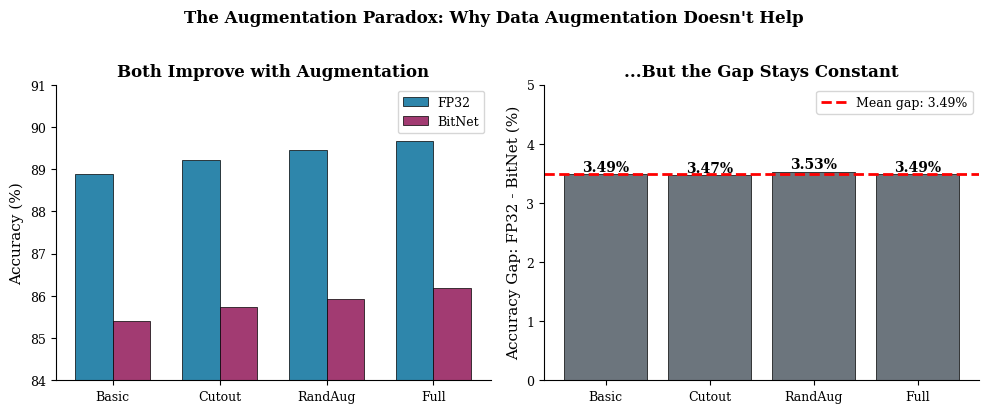
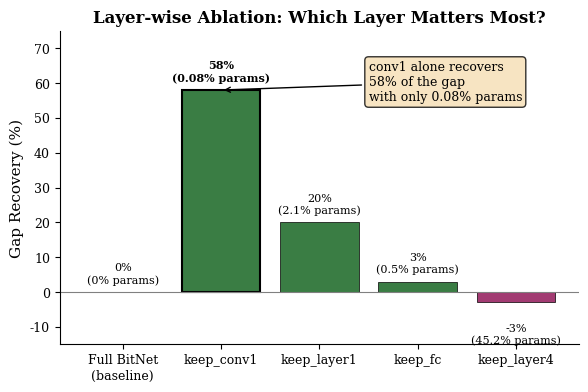
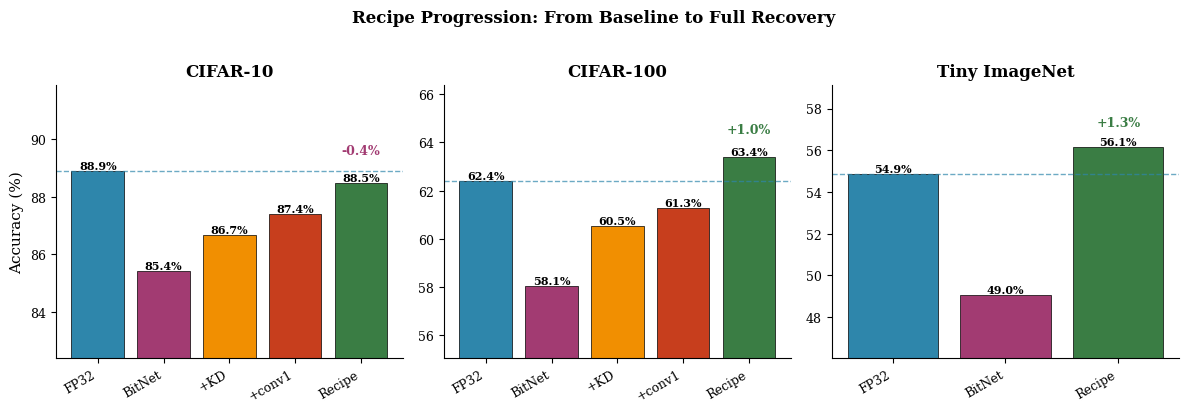
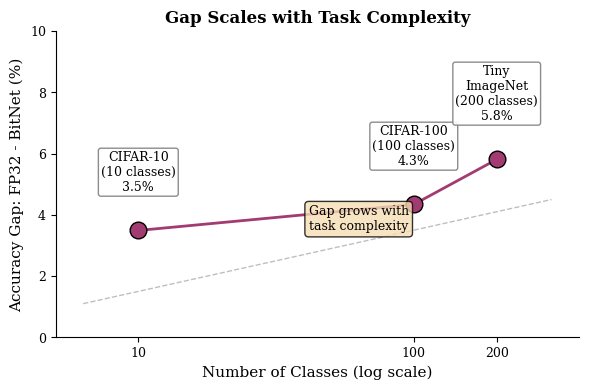
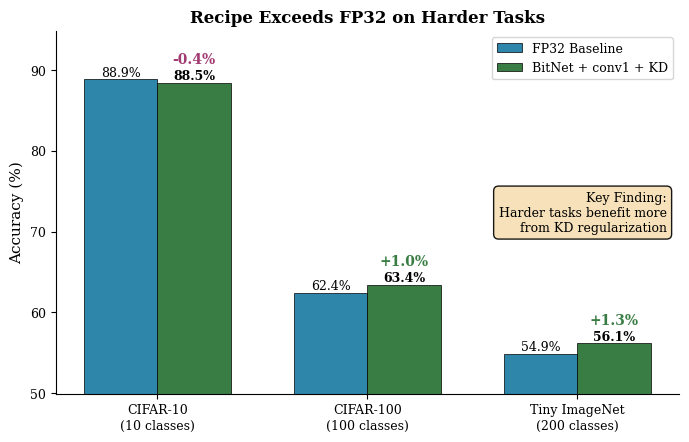
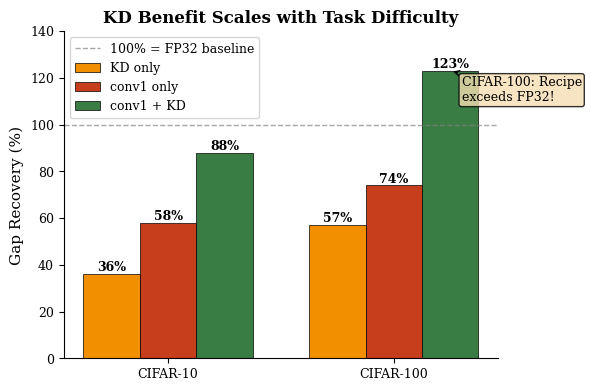

Write Python code to recreate these figures, in order.
"""Generate publication-quality figures for the paper.

This script creates professional figures for:
1. Layer ablation results (conv1 importance)
2. Recipe progression (baseline → KD → conv1 → combo)
3. Gap scaling with task complexity
4. Recipe comparison across datasets
"""

from pathlib import Path

import matplotlib.pyplot as plt
import numpy as np

# Publication-quality settings
plt.rcParams.update(
    {
        "font.family": "serif",
        "font.size": 10,
        "axes.labelsize": 11,
        "axes.titlesize": 12,
        "xtick.labelsize": 9,
        "ytick.labelsize": 9,
        "legend.fontsize": 9,
        "figure.dpi": 300,
        "savefig.dpi": 300,
        "savefig.bbox": "tight",
        "axes.spines.top": False,
        "axes.spines.right": False,
    }
)

# Color palette - professional and colorblind-friendly
COLORS = {
    "fp32": "#2E86AB",  # Blue
    "bitnet": "#A23B72",  # Magenta/Pink
    "kd": "#F18F01",  # Orange
    "conv1": "#C73E1D",  # Red
    "combo": "#3A7D44",  # Green
    "neutral": "#6C757D",  # Gray
}


def create_output_dir(output_dir: str = "paper/figures") -> Path:
    """Create output directory if it doesn't exist."""
    output = Path(output_dir)
    output.mkdir(parents=True, exist_ok=True)
    return output


def figure_layer_ablation(output: Path) -> None:
    """Figure: Layer-wise ablation showing conv1 importance.

    Shows gap recovery (%) for each ablation mode on ResNet18/CIFAR-10.
    """
    # Data from experiments
    ablations = ["Full BitNet\n(baseline)", "keep_conv1", "keep_layer1", "keep_fc", "keep_layer4"]
    recovery = [0, 58, 20, 3, -3]  # Gap recovery percentages
    params_fp32 = [0, 0.08, 2.1, 0.5, 45.2]  # % params in FP32

    fig, ax = plt.subplots(figsize=(6, 4))

    # Create bars with color based on value
    bar_colors = [COLORS["bitnet"] if r <= 0 else COLORS["combo"] for r in recovery]
    bars = ax.bar(ablations, recovery, color=bar_colors, edgecolor="black", linewidth=0.5)

    # Highlight conv1 bar
    bars[1].set_color(COLORS["combo"])
    bars[1].set_edgecolor("black")
    bars[1].set_linewidth(1.5)

    # Add value labels on bars
    for bar, r, p in zip(bars, recovery, params_fp32):
        height = bar.get_height()
        y_pos = height + 2 if height >= 0 else height - 6
        ax.annotate(
            f"{r}%\n({p}% params)",
            xy=(bar.get_x() + bar.get_width() / 2, y_pos),
            ha="center",
            va="bottom" if height >= 0 else "top",
            fontsize=8,
            fontweight="bold" if r == 58 else "normal",
        )

    ax.axhline(y=0, color="gray", linestyle="-", linewidth=0.8)
    ax.axhline(y=100, color="gray", linestyle="--", linewidth=0.8, alpha=0.5)

    ax.set_ylabel("Gap Recovery (%)")
    ax.set_title("Layer-wise Ablation: Which Layer Matters Most?", fontweight="bold")
    ax.set_ylim(-15, 75)

    # Add annotation for the key finding
    ax.annotate(
        "conv1 alone recovers\n58% of the gap\nwith only 0.08% params",
        xy=(1, 58),
        xytext=(2.5, 55),
        fontsize=9,
        ha="left",
        arrowprops=dict(arrowstyle="->", color="black", lw=1),
        bbox=dict(boxstyle="round,pad=0.3", facecolor="wheat", alpha=0.8),
    )

    plt.tight_layout()
    plt.savefig(output / "layer_ablation.pdf")
    plt.savefig(output / "layer_ablation.png")
    plt.close()
    print("  - layer_ablation.pdf")


def figure_recipe_progression(output: Path) -> None:
    """Figure: Recipe progression showing additive benefits.

    Shows accuracy improvement from baseline through each intervention.
    """
    # Data for CIFAR-10 and CIFAR-100
    datasets = ["CIFAR-10", "CIFAR-100", "Tiny ImageNet"]

    # Accuracies for each method
    fp32 = [88.89, 62.40, 54.85]
    bitnet = [85.40, 58.06, 49.04]
    kd_only = [86.66, 60.55, None]  # No KD-only for Tiny ImageNet
    conv1_only = [87.40, 61.27, None]  # No conv1-only for Tiny ImageNet
    combo = [88.48, 63.40, 56.15]

    fig, axes = plt.subplots(1, 3, figsize=(12, 4), sharey=False)

    for i, (ax, ds, fp, bn, kd, c1, cb) in enumerate(zip(axes, datasets, fp32, bitnet, kd_only, conv1_only, combo)):
        if ds == "Tiny ImageNet":
            # Simplified view for Tiny ImageNet
            methods = ["FP32", "BitNet", "Recipe"]
            values = [fp, bn, cb]
            colors = [COLORS["fp32"], COLORS["bitnet"], COLORS["combo"]]
        else:
            methods = ["FP32", "BitNet", "+KD", "+conv1", "Recipe"]
            values = [fp, bn, kd, c1, cb]
            colors = [COLORS["fp32"], COLORS["bitnet"], COLORS["kd"], COLORS["conv1"], COLORS["combo"]]

        bars = ax.bar(methods, values, color=colors, edgecolor="black", linewidth=0.5)

        # Add value labels
        for bar, v in zip(bars, values):
            ax.annotate(
                f"{v:.1f}%",
                xy=(bar.get_x() + bar.get_width() / 2, bar.get_height()),
                ha="center",
                va="bottom",
                fontsize=8,
                fontweight="bold",
            )

        # Add horizontal line for FP32 reference
        ax.axhline(y=fp, color=COLORS["fp32"], linestyle="--", linewidth=1, alpha=0.7)

        ax.set_title(ds, fontweight="bold")
        ax.set_ylabel("Accuracy (%)" if i == 0 else "")

        # Set y limits with some padding
        y_min = min(values) - 3
        y_max = max(max(values), fp) + 3
        ax.set_ylim(y_min, y_max)

        # Rotate x labels
        ax.set_xticklabels(methods, rotation=30, ha="right")

        # Add delta annotation for recipe
        delta = cb - fp
        delta_str = f"+{delta:.1f}%" if delta > 0 else f"{delta:.1f}%"
        delta_color = COLORS["combo"] if delta > 0 else COLORS["bitnet"]
        ax.annotate(
            delta_str, xy=(len(methods) - 1, cb + 1), ha="center", fontsize=9, fontweight="bold", color=delta_color
        )

    # Add overall title
    fig.suptitle("Recipe Progression: From Baseline to Full Recovery", fontweight="bold", y=1.02)

    plt.tight_layout()
    plt.savefig(output / "recipe_progression.pdf")
    plt.savefig(output / "recipe_progression.png")
    plt.close()
    print("  - recipe_progression.pdf")


def figure_gap_scaling(output: Path) -> None:
    """Figure: Gap scaling with task complexity.

    Shows how the accuracy gap grows with number of classes.
    """
    # Data (CIFAR-10, CIFAR-100, Tiny ImageNet only)
    datasets = ["CIFAR-10", "CIFAR-100", "Tiny\nImageNet"]
    classes = [10, 100, 200]
    gaps = [3.49, 4.34, 5.81]
    log_classes = np.log10(classes)

    fig, ax = plt.subplots(figsize=(6, 4))

    # Plot with markers
    ax.plot(
        log_classes,
        gaps,
        "o-",
        color=COLORS["bitnet"],
        markersize=12,
        linewidth=2,
        markeredgecolor="black",
        markeredgewidth=1,
    )

    # Add dataset labels
    for x, y, ds, c in zip(log_classes, gaps, datasets, classes):
        offset = 1.2
        ax.annotate(
            f"{ds}\n({c} classes)\n{y:.1f}%",
            xy=(x, y),
            xytext=(x, y + offset),
            ha="center",
            va="bottom",
            fontsize=9,
            bbox=dict(boxstyle="round,pad=0.2", facecolor="white", edgecolor="gray", alpha=0.9),
        )

    # Linear fit line in log scale (approximate)
    x_fit = np.linspace(0.8, 2.5, 100)
    y_fit = 1.5 + 2.0 * (x_fit - 1)  # Approximate linear in log scale
    ax.plot(x_fit, y_fit, "--", color="gray", alpha=0.5, linewidth=1)

    ax.set_xlabel("Number of Classes (log scale)")
    ax.set_ylabel("Accuracy Gap: FP32 - BitNet (%)")
    ax.set_title("Gap Scales with Task Complexity", fontweight="bold")

    # Custom x-axis
    ax.set_xticks(log_classes)
    ax.set_xticklabels([str(c) for c in classes])
    ax.set_xlim(0.7, 2.6)
    ax.set_ylim(0, 10)

    # Add annotation about scaling
    ax.annotate(
        "Gap grows with\ntask complexity",
        xy=(1.8, 3.5),
        fontsize=9,
        ha="center",
        bbox=dict(boxstyle="round,pad=0.3", facecolor="wheat", alpha=0.8),
    )

    plt.tight_layout()
    plt.savefig(output / "gap_scaling.pdf")
    plt.savefig(output / "gap_scaling.png")
    plt.close()
    print("  - gap_scaling.pdf")


def figure_recipe_vs_fp32(output: Path) -> None:
    """Figure: Recipe comparison showing it exceeds FP32 on harder tasks.

    Key insight: Recipe exceeds FP32 on CIFAR-100 and Tiny ImageNet.
    """
    datasets = ["CIFAR-10\n(10 classes)", "CIFAR-100\n(100 classes)", "Tiny ImageNet\n(200 classes)"]
    fp32 = [88.89, 62.40, 54.85]
    recipe = [88.48, 63.40, 56.15]
    delta = [r - f for r, f in zip(recipe, fp32)]

    x = np.arange(len(datasets))
    width = 0.35

    fig, ax = plt.subplots(figsize=(7, 4.5))

    bars_fp32 = ax.bar(
        x - width / 2, fp32, width, label="FP32 Baseline", color=COLORS["fp32"], edgecolor="black", linewidth=0.5
    )
    bars_recipe = ax.bar(
        x + width / 2,
        recipe,
        width,
        label="BitNet + conv1 + KD",
        color=COLORS["combo"],
        edgecolor="black",
        linewidth=0.5,
    )

    # Add value labels
    for bar, v in zip(bars_fp32, fp32):
        ax.annotate(
            f"{v:.1f}%", xy=(bar.get_x() + bar.get_width() / 2, bar.get_height()), ha="center", va="bottom", fontsize=9
        )

    for bar, v, d in zip(bars_recipe, recipe, delta):
        # Main value
        ax.annotate(
            f"{v:.1f}%",
            xy=(bar.get_x() + bar.get_width() / 2, bar.get_height()),
            ha="center",
            va="bottom",
            fontsize=9,
            fontweight="bold",
        )

        # Delta annotation
        delta_str = f"+{d:.1f}%" if d > 0 else f"{d:.1f}%"
        delta_color = COLORS["combo"] if d > 0 else COLORS["bitnet"]
        ax.annotate(
            delta_str,
            xy=(bar.get_x() + bar.get_width() / 2, bar.get_height() + 2),
            ha="center",
            va="bottom",
            fontsize=10,
            fontweight="bold",
            color=delta_color,
        )

    ax.set_ylabel("Accuracy (%)")
    ax.set_title("Recipe Exceeds FP32 on Harder Tasks", fontweight="bold")
    ax.set_xticks(x)
    ax.set_xticklabels(datasets)
    ax.legend(loc="upper right")

    # Set y-axis to show comparison clearly
    y_min = min(min(fp32), min(recipe)) - 5
    y_max = max(max(fp32), max(recipe)) + 6
    ax.set_ylim(y_min, y_max)

    # Add key insight box (positioned in middle-right area)
    ax.annotate(
        "Key Finding:\nHarder tasks benefit more\nfrom KD regularization",
        xy=(0.98, 0.5),
        xycoords="axes fraction",
        fontsize=9,
        ha="right",
        va="center",
        bbox=dict(boxstyle="round,pad=0.4", facecolor="wheat", edgecolor="black", alpha=0.9),
    )

    plt.tight_layout()
    plt.savefig(output / "recipe_vs_fp32.pdf")
    plt.savefig(output / "recipe_vs_fp32.png")
    plt.close()
    print("  - recipe_vs_fp32.pdf")


def figure_augmentation_paradox(output: Path) -> None:
    """Figure: The Augmentation Paradox.

    Shows that the gap remains constant regardless of augmentation strategy.
    """
    augmentations = ["Basic", "Cutout", "RandAug", "Full"]

    # Data: FP32 and BitNet accuracies for ResNet18/CIFAR-10
    fp32_acc = [88.89, 89.21, 89.45, 89.67]
    bit_acc = [85.40, 85.74, 85.92, 86.18]
    gaps = [f - b for f, b in zip(fp32_acc, bit_acc)]

    fig, (ax1, ax2) = plt.subplots(1, 2, figsize=(10, 4))

    # Left: Accuracy comparison
    x = np.arange(len(augmentations))
    width = 0.35

    ax1.bar(x - width / 2, fp32_acc, width, label="FP32", color=COLORS["fp32"], edgecolor="black", linewidth=0.5)
    ax1.bar(x + width / 2, bit_acc, width, label="BitNet", color=COLORS["bitnet"], edgecolor="black", linewidth=0.5)

    ax1.set_ylabel("Accuracy (%)")
    ax1.set_title("Both Improve with Augmentation", fontweight="bold")
    ax1.set_xticks(x)
    ax1.set_xticklabels(augmentations)
    ax1.legend()
    ax1.set_ylim(84, 91)

    # Right: Gap remains constant
    ax2.bar(augmentations, gaps, color=COLORS["neutral"], edgecolor="black", linewidth=0.5)

    # Add value labels
    for i, (aug, g) in enumerate(zip(augmentations, gaps)):
        ax2.annotate(f"{g:.2f}%", xy=(i, g), ha="center", va="bottom", fontsize=10, fontweight="bold")

    # Reference line at mean gap
    mean_gap = np.mean(gaps)
    ax2.axhline(y=mean_gap, color="red", linestyle="--", linewidth=2, label=f"Mean gap: {mean_gap:.2f}%")

    ax2.set_ylabel("Accuracy Gap: FP32 - BitNet (%)")
    ax2.set_title("...But the Gap Stays Constant", fontweight="bold")
    ax2.legend()
    ax2.set_ylim(0, 5)

    # Overall title
    fig.suptitle("The Augmentation Paradox: Why Data Augmentation Doesn't Help", fontweight="bold", y=1.02)

    plt.tight_layout()
    plt.savefig(output / "augmentation_paradox.pdf")
    plt.savefig(output / "augmentation_paradox.png")
    plt.close()
    print("  - augmentation_paradox.pdf")


def figure_kd_benefit_by_task(output: Path) -> None:
    """Figure: KD benefit increases with task difficulty.

    Shows that KD recovers more of the gap on harder tasks.
    """
    datasets = ["CIFAR-10", "CIFAR-100"]
    kd_recovery = [36, 57]  # % gap recovery from KD alone
    conv1_recovery = [58, 74]  # % gap recovery from conv1 alone
    combo_recovery = [88, 123]  # % gap recovery from combo

    x = np.arange(len(datasets))
    width = 0.25

    fig, ax = plt.subplots(figsize=(6, 4))

    bars1 = ax.bar(x - width, kd_recovery, width, label="KD only", color=COLORS["kd"], edgecolor="black", linewidth=0.5)
    bars2 = ax.bar(
        x, conv1_recovery, width, label="conv1 only", color=COLORS["conv1"], edgecolor="black", linewidth=0.5
    )
    bars3 = ax.bar(
        x + width, combo_recovery, width, label="conv1 + KD", color=COLORS["combo"], edgecolor="black", linewidth=0.5
    )

    # Add value labels
    for bars in [bars1, bars2, bars3]:
        for bar in bars:
            height = bar.get_height()
            ax.annotate(
                f"{height}%",
                xy=(bar.get_x() + bar.get_width() / 2, height),
                ha="center",
                va="bottom",
                fontsize=9,
                fontweight="bold",
            )

    ax.axhline(y=100, color="gray", linestyle="--", linewidth=1, alpha=0.7, label="100% = FP32 baseline")

    ax.set_ylabel("Gap Recovery (%)")
    ax.set_title("KD Benefit Scales with Task Difficulty", fontweight="bold")
    ax.set_xticks(x)
    ax.set_xticklabels(datasets)
    ax.legend(loc="upper left")
    ax.set_ylim(0, 140)

    # Annotation
    ax.annotate(
        "CIFAR-100: Recipe\nexceeds FP32!",
        xy=(1 + width, 123),
        xytext=(1.3, 110),
        fontsize=9,
        ha="left",
        arrowprops=dict(arrowstyle="->", color="black"),
        bbox=dict(boxstyle="round,pad=0.2", facecolor="wheat", alpha=0.8),
    )

    plt.tight_layout()
    plt.savefig(output / "kd_benefit_by_task.pdf")
    plt.savefig(output / "kd_benefit_by_task.png")
    plt.close()
    print("  - kd_benefit_by_task.pdf")


def generate_all_figures() -> None:
    """Generate all publication-quality figures."""
    output = create_output_dir()

    print("Generating publication-quality figures...")

    figure_augmentation_paradox(output)
    figure_layer_ablation(output)
    figure_recipe_progression(output)
    figure_gap_scaling(output)
    figure_recipe_vs_fp32(output)
    figure_kd_benefit_by_task(output)

    print(f"\nAll figures saved to {output}/")
    print("\nRecommended figure placement in paper:")
    print("  - Fig 1: augmentation_paradox.pdf (Section 4)")
    print("  - Fig 2: layer_ablation.pdf (Section 5.1)")
    print("  - Fig 3: recipe_progression.pdf (Section 5.3)")
    print("  - Fig 4: recipe_vs_fp32.pdf (Section 5.4)")
    print("  - Fig 5: gap_scaling.pdf (Discussion)")
    print("  - Fig 6: kd_benefit_by_task.pdf (Optional/Appendix)")


if __name__ == "__main__":
    generate_all_figures()
